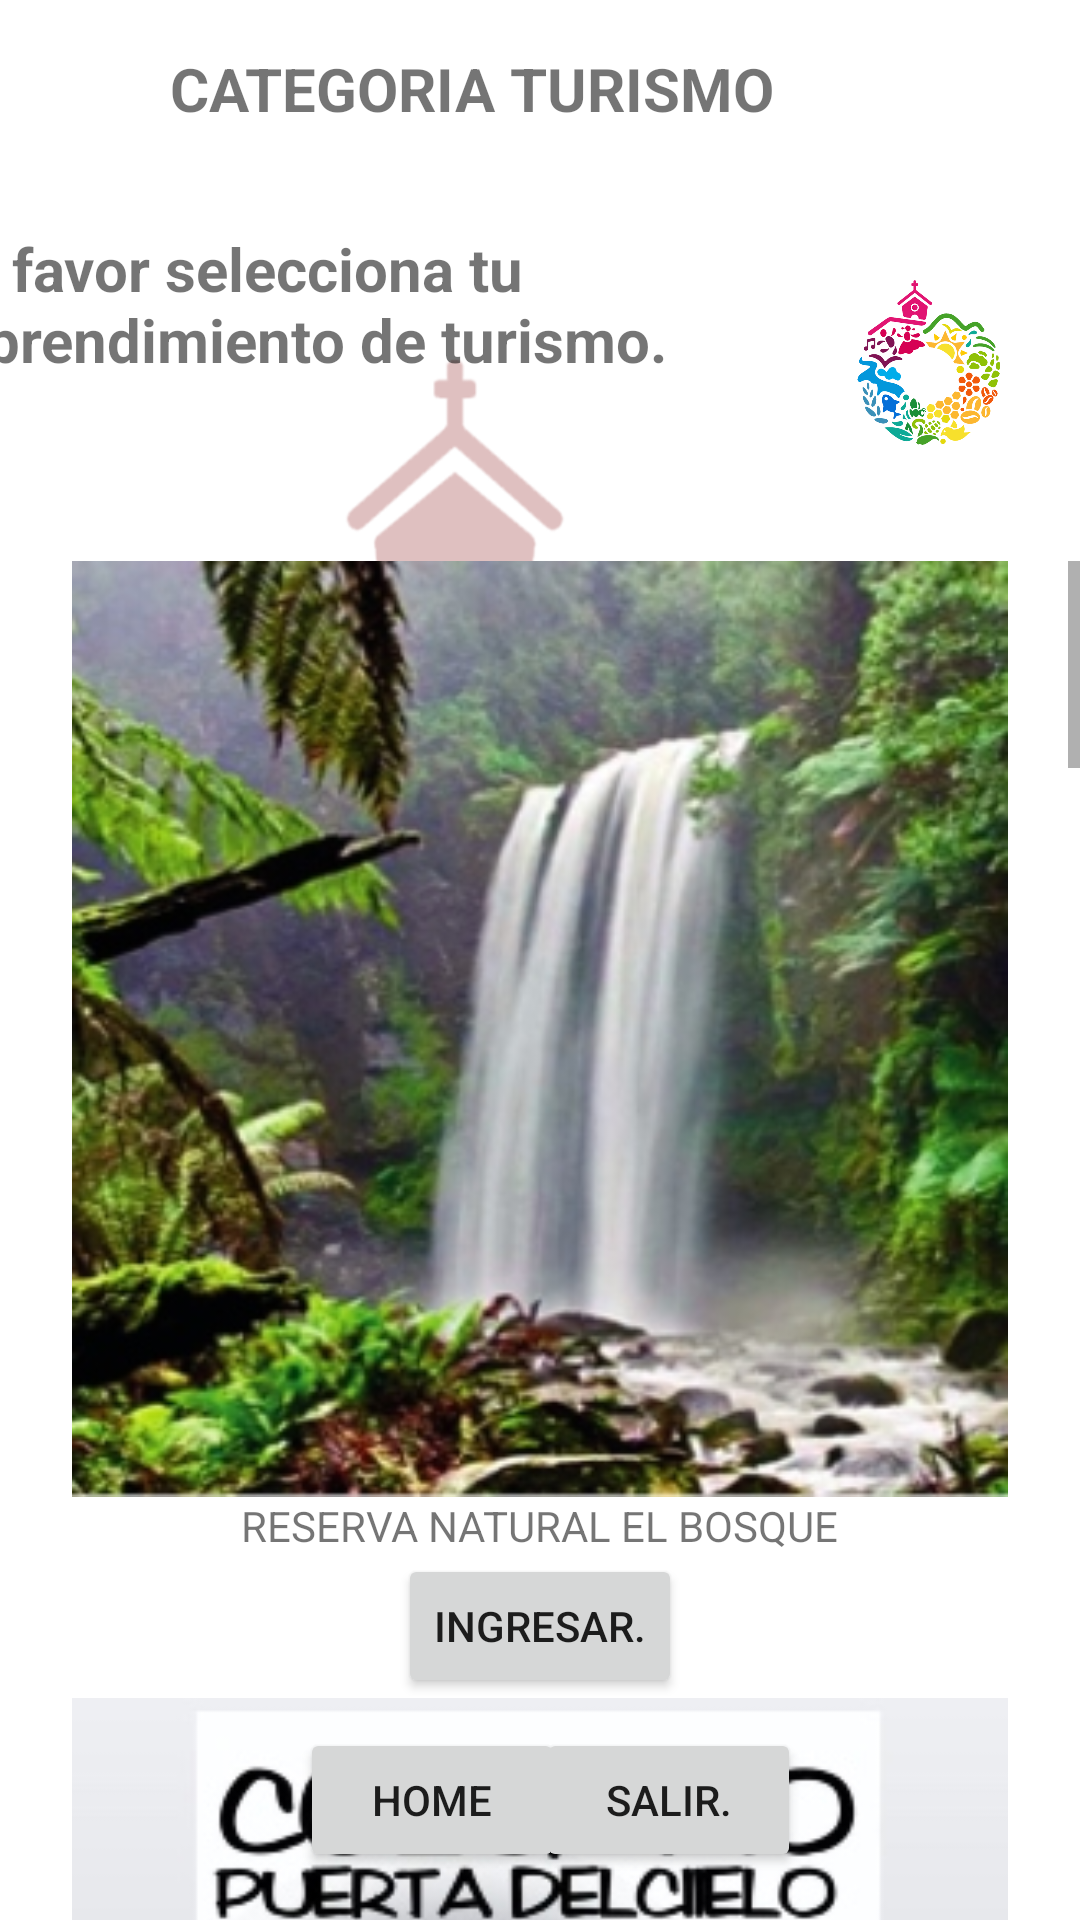

Android layout source for this screen:
<!-- AndroidManifest.xml: application theme Theme.RutaDelCafe -->
<!-- res/layout/activity_turismo.xml -->
<?xml version="1.0" encoding="utf-8"?>
<androidx.constraintlayout.widget.ConstraintLayout xmlns:android="http://schemas.android.com/apk/res/android"
    xmlns:app="http://schemas.android.com/apk/res-auto"
    xmlns:tools="http://schemas.android.com/tools"
    android:background="@drawable/logoapp"
    android:backgroundTint="#DFC0C0"
    android:layout_width="match_parent"
    android:layout_height="match_parent"
    tools:context=".turismo">

    <TextView
        android:id="@+id/textView9"
        android:layout_width="wrap_content"
        android:layout_height="wrap_content"
        android:layout_marginTop="16dp"
        android:layout_marginEnd="100dp"
        android:paddingHorizontal="@dimen/cardview_default_elevation"
        android:text="@string/turismo"
        android:textSize="20sp"
        android:textStyle="bold"
        app:layout_constraintEnd_toEndOf="parent"
        app:layout_constraintTop_toTopOf="parent" />

    <TextView
        android:id="@+id/textView8"
        android:layout_width="295dp"
        android:layout_height="91dp"
        android:layout_marginTop="76dp"
        android:layout_marginEnd="100dp"
        android:paddingHorizontal="@dimen/cardview_default_elevation"
        android:text="@string/turismo_msg"
        android:textSize="20sp"
        android:textStyle="bold"
        app:layout_constraintEnd_toEndOf="parent"
        app:layout_constraintTop_toTopOf="parent" />

    <ImageView
        android:id="@+id/imageView5"
        android:layout_width="85dp"
        android:layout_height="93dp"
        android:layout_marginTop="76dp"
        android:layout_marginEnd="8dp"
        app:layout_constraintEnd_toEndOf="parent"
        app:layout_constraintTop_toTopOf="parent"
        app:layout_goneMarginTop="20dp"
        app:srcCompat="@drawable/logoapp"
        android:contentDescription="@string/TODO" />

    <Button
        android:id="@+id/homeTurismo"
        android:layout_width="wrap_content"
        android:layout_height="wrap_content"
        android:layout_marginStart="100dp"
        android:layout_marginBottom="16dp"
        android:text="@string/home"
        android:textAlignment="center"
        app:layout_constraintBottom_toBottomOf="parent"
        app:layout_constraintStart_toStartOf="parent" />

    <Button
        android:id="@+id/button4"
        android:layout_width="wrap_content"
        android:layout_height="wrap_content"
        android:layout_marginEnd="93dp"
        android:layout_marginBottom="16dp"
        android:text="@string/SALIR"
        android:textAlignment="center"
        app:layout_constraintBottom_toBottomOf="parent"
        app:layout_constraintEnd_toEndOf="parent" />

    <ScrollView
        android:id="@+id/scrollView2"
        android:layout_width="0dp"
        android:layout_height="460dp"
        android:layout_marginTop="20dp"
        android:contentDescription="@string/Ingresar"
        app:layout_constraintEnd_toEndOf="parent"
        app:layout_constraintStart_toStartOf="parent"
        app:layout_constraintTop_toBottomOf="@+id/textView8">

        <LinearLayout
            android:layout_width="match_parent"
            android:layout_height="wrap_content"
            android:orientation="vertical">

            <ImageView
                android:layout_width="match_parent"
                android:layout_height="312dp"
                android:layout_gravity="center_horizontal"
                android:contentDescription="@string/TODO"
                android:maxWidth="300dp"
                android:maxHeight="300dp"
                android:src="@drawable/reservanaturalelbosque"
                app:srcCompat="@drawable/reservanaturalelbosque" />

            <TextView
                android:layout_width="wrap_content"
                android:layout_height="wrap_content"
                android:layout_gravity="center_horizontal"
                android:text="@string/reservaNaturalElBosque"
                android:textAlignment="center" />

            <Button
                android:layout_width="wrap_content"
                android:layout_height="wrap_content"
                android:layout_gravity="center_horizontal"
                android:text="@string/Ingresar"
                tools:ignore="DuplicateSpeakableTextCheck" />

            <ImageView
                android:layout_width="match_parent"
                android:layout_height="312dp"
                android:layout_gravity="center_horizontal"
                android:contentDescription="@string/TODO"
                android:maxWidth="300dp"
                android:maxHeight="300dp"
                android:src="@drawable/puertadelcielo"
                app:srcCompat="@drawable/puertadelcielo" />

            <TextView
                android:layout_width="wrap_content"
                android:layout_height="wrap_content"
                android:layout_gravity="center_horizontal"
                android:text="@string/puertaDelCielo"
                android:textAlignment="center" />

            <Button
                android:layout_width="wrap_content"
                android:layout_height="wrap_content"
                android:layout_gravity="center_horizontal"
                android:text="@string/Ingresar"
                tools:ignore="DuplicateSpeakableTextCheck" />

            <ImageView
                android:layout_width="match_parent"
                android:layout_height="312dp"
                android:layout_gravity="center_horizontal"
                android:contentDescription="@string/TODO"
                android:maxWidth="300dp"
                android:maxHeight="300dp"
                android:src="@drawable/uchimaexpress"
                app:srcCompat="@string/compañiaUchima" />

            <TextView
                android:layout_width="wrap_content"
                android:layout_height="wrap_content"
                android:layout_gravity="center_horizontal"
                android:text="@string/compañiaUchima"
                android:textAlignment="center" />

            <Button
                android:layout_width="wrap_content"
                android:layout_height="wrap_content"
                android:layout_gravity="center_horizontal"
                android:text="@string/Ingresar"
                tools:ignore="DuplicateSpeakableTextCheck" />

            <ImageView
                android:layout_width="match_parent"
                android:layout_height="312dp"
                android:layout_gravity="center_horizontal"
                android:contentDescription="@string/TODO"
                android:maxWidth="300dp"
                android:maxHeight="300dp"
                android:src="@drawable/carpinteriaagustines"
                app:srcCompat="@string/carpinteriaagustines" />

            <TextView
                android:layout_width="wrap_content"
                android:layout_height="wrap_content"
                android:layout_gravity="center_horizontal"
                android:text="@string/carpinteriaagustines"
                android:textAlignment="center" />

            <Button
                android:layout_width="wrap_content"
                android:layout_height="wrap_content"
                android:layout_gravity="center_horizontal"
                android:text="@string/Ingresar"
                tools:ignore="DuplicateSpeakableTextCheck" />


            <ImageView
                android:layout_width="match_parent"
                android:layout_height="312dp"
                android:layout_gravity="center_horizontal"
                android:contentDescription="@string/TODO"
                android:maxWidth="300dp"
                android:maxHeight="300dp"
                android:src="@drawable/apocalypse1"
                app:srcCompat="@string/apocalypse" />

            <TextView
                android:layout_width="wrap_content"
                android:layout_height="wrap_content"
                android:layout_gravity="center_horizontal"
                android:text="@string/apocalypse"
                android:textAlignment="center" />

            <Button
                android:layout_width="wrap_content"
                android:layout_height="wrap_content"
                android:layout_gravity="center_horizontal"
                android:text="@string/Ingresar"
                tools:ignore="DuplicateSpeakableTextCheck" />

            <ImageView
                android:layout_width="match_parent"
                android:layout_height="312dp"
                android:layout_gravity="center_horizontal"
                android:contentDescription="@string/TODO"
                android:maxWidth="300dp"
                android:maxHeight="300dp"
                android:src="@drawable/comapniadetransportessanpedrovilca"
                app:srcCompat="@string/companiadetransportesanpedrodevilca" />

            <TextView
                android:layout_width="wrap_content"
                android:layout_height="wrap_content"
                android:layout_gravity="center_horizontal"
                android:text="@string/companiadetransportesanpedrodevilca"
                android:textAlignment="center" />

            <Button
                android:layout_width="wrap_content"
                android:layout_height="wrap_content"
                android:layout_gravity="center_horizontal"
                android:text="@string/Ingresar"
                tools:ignore="DuplicateSpeakableTextCheck" />


            <ImageView
                android:layout_width="match_parent"
                android:layout_height="312dp"
                android:layout_gravity="center_horizontal"
                android:contentDescription="@string/TODO"
                android:maxWidth="300dp"
                android:maxHeight="300dp"
                android:src="@drawable/asomujeres"
                app:srcCompat="@string/asomujeres" />

            <TextView
                android:layout_width="wrap_content"
                android:layout_height="wrap_content"
                android:layout_gravity="center_horizontal"
                android:text="@string/asomujeres"
                android:textAlignment="center" />

            <Button
                android:layout_width="wrap_content"
                android:layout_height="wrap_content"
                android:layout_gravity="center_horizontal"
                android:text="@string/Ingresar"
                tools:ignore="DuplicateSpeakableTextCheck" />


            <ImageView
                android:layout_width="match_parent"
                android:layout_height="312dp"
                android:layout_gravity="center_horizontal"
                android:contentDescription="@string/TODO"
                android:maxWidth="300dp"
                android:maxHeight="300dp"
                android:src="@drawable/asoapicultores"
                app:srcCompat="@string/ASOAPICULTORES" />

            <TextView
                android:layout_width="wrap_content"
                android:layout_height="wrap_content"
                android:layout_gravity="center_horizontal"
                android:text="@string/ASOAPICULTORES"
                android:textAlignment="center" />

            <Button
                android:layout_width="wrap_content"
                android:layout_height="wrap_content"
                android:layout_gravity="center_horizontal"
                android:text="@string/Ingresar"
                tools:ignore="DuplicateSpeakableTextCheck" />

        </LinearLayout>
    </ScrollView>

</androidx.constraintlayout.widget.ConstraintLayout>
<!-- resources referenced by this layout -->
<resources>
  <!-- drawable apocalypse1: jpg bitmap (drawable, 66699 bytes) -->
  <!-- drawable asoapicultores: jpg bitmap (drawable, 32013 bytes) -->
  <!-- drawable asomujeres: jpg bitmap (drawable, 44874 bytes) -->
  <!-- drawable carpinteriaagustines: png bitmap (drawable, 169734 bytes) -->
  <!-- drawable comapniadetransportessanpedrovilca: jpg bitmap (drawable, 29493 bytes) -->
  <!-- drawable logoapp: png bitmap (drawable, 382383 bytes) -->
  <!-- drawable puertadelcielo: jpg bitmap (drawable, 33383 bytes) -->
  <!-- drawable reservanaturalelbosque: jpg bitmap (drawable, 60339 bytes) -->
  <!-- drawable uchimaexpress: jpg bitmap (drawable, 52533 bytes) -->
  <string name="ASOAPICULTORES">ASOCIACIÓN DE DE APICULTORES DE SAN PEDRO DE VILCABAMBA</string>
  <string name="Ingresar">Ingresar.</string>
  <string name="SALIR">SALIR.</string>
  <string name="TODO">TODO.</string>
  <string name="apocalypse">APOCALYPSE</string>
  <string name="asomujeres">ASOCIACIÓN DE MUJERES 23 DE JUNIO</string>
  <string name="carpinteriaagustines">Carpinteria Agustines</string>
  <string name="companiadetransportesanpedrodevilca">COMPAÑÍA DE TRANSPORTE SAN PEDRO DE VILCABAMBA</string>
  <string name="home">Home</string>
  <string name="puertaDelCielo">Puerta del Cielo.</string>
  <string name="reservaNaturalElBosque">RESERVA NATURAL EL BOSQUE</string>
  <string name="turismo">CATEGORIA TURISMO</string>
  <string name="turismo_msg">Por favor selecciona tu emprendimiento de turismo.</string>
  <style name="Theme.RutaDelCafe" parent="Theme.MaterialComponents.DayNight.DarkActionBar">
          
          <item name="colorPrimary">@color/purple_500</item>
          <item name="colorPrimaryVariant">@color/purple_700</item>
          <item name="colorOnPrimary">@color/white</item>
          
          <item name="colorSecondary">@color/teal_200</item>
          <item name="colorSecondaryVariant">@color/teal_700</item>
          <item name="colorOnSecondary">@color/black</item>
          
          <item name="android:statusBarColor">?attr/colorPrimaryVariant</item>
          
      </style>
  <!-- not gathered from this repository: default colours our renderer supplied (Android Studio template values) -->
  <color name="purple_500">#FF6200EE</color>
  <color name="purple_700">#FF3700B3</color>
  <color name="teal_200">#FF03DAC5</color>
  <color name="teal_700">#FF018786</color>
  <color name="black">#FF000000</color>
  <color name="white">#FFFFFFFF</color>
</resources>
